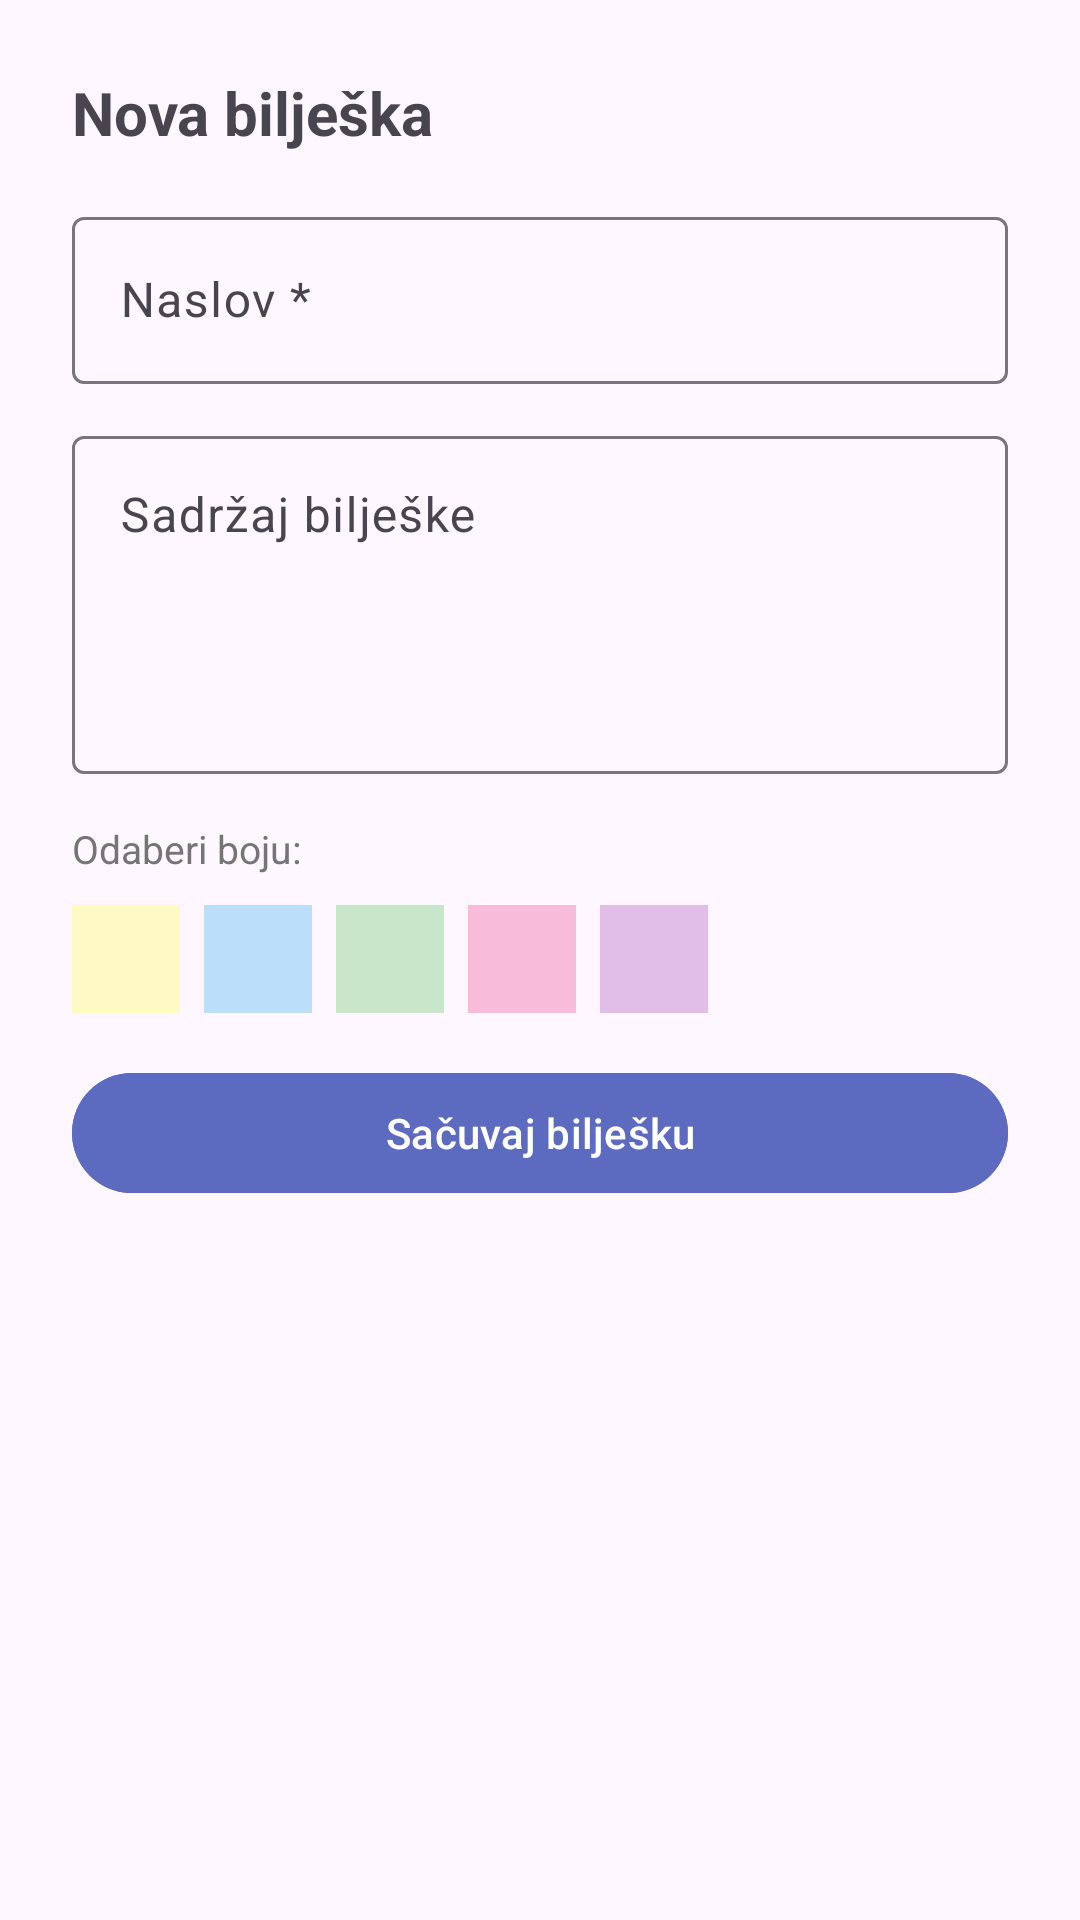

Layout XML and referenced resources for this Android screen:
<!-- AndroidManifest.xml: application theme Theme.StudentHelper -->
<!-- res/layout/dialog_add_note.xml -->
<?xml version="1.0" encoding="utf-8"?>
<LinearLayout xmlns:android="http://schemas.android.com/apk/res/android"
    android:layout_width="match_parent" android:layout_height="wrap_content"
    android:orientation="vertical" android:padding="24dp">

    <TextView android:layout_width="wrap_content" android:layout_height="wrap_content" android:layout_marginBottom="16dp" android:text="Nova bilješka" android:textSize="20sp" android:textStyle="bold" />

    <com.google.android.material.textfield.TextInputLayout android:layout_width="match_parent" android:layout_height="wrap_content" android:layout_marginBottom="12dp" android:hint="Naslov *" style="@style/Widget.Material3.TextInputLayout.OutlinedBox">
        <com.google.android.material.textfield.TextInputEditText android:id="@+id/etNoteTitle" android:layout_width="match_parent" android:layout_height="wrap_content" />
    </com.google.android.material.textfield.TextInputLayout>

    <com.google.android.material.textfield.TextInputLayout android:layout_width="match_parent" android:layout_height="wrap_content" android:layout_marginBottom="16dp" android:hint="Sadržaj bilješke" style="@style/Widget.Material3.TextInputLayout.OutlinedBox">
        <com.google.android.material.textfield.TextInputEditText android:id="@+id/etNoteContent" android:layout_width="match_parent" android:layout_height="wrap_content" android:minLines="4" android:gravity="top" />
    </com.google.android.material.textfield.TextInputLayout>

    <TextView android:layout_width="wrap_content" android:layout_height="wrap_content" android:layout_marginBottom="10dp" android:text="Odaberi boju:" android:textColor="@color/colorTextSecondary" android:textSize="13sp" />

    <RadioGroup android:id="@+id/colorGroup" android:layout_width="wrap_content" android:layout_height="wrap_content" android:layout_marginBottom="16dp" android:orientation="horizontal">
        <RadioButton android:id="@+id/colorYellow" android:layout_width="36dp" android:layout_height="36dp" android:button="@null" android:background="@color/noteYellow" android:layout_marginEnd="8dp" android:checked="true" />
        <RadioButton android:id="@+id/colorBlue" android:layout_width="36dp" android:layout_height="36dp" android:button="@null" android:background="@color/noteBlue" android:layout_marginEnd="8dp" />
        <RadioButton android:id="@+id/colorGreen" android:layout_width="36dp" android:layout_height="36dp" android:button="@null" android:background="@color/noteGreen" android:layout_marginEnd="8dp" />
        <RadioButton android:id="@+id/colorPink" android:layout_width="36dp" android:layout_height="36dp" android:button="@null" android:background="@color/notePink" android:layout_marginEnd="8dp" />
        <RadioButton android:id="@+id/colorPurple" android:layout_width="36dp" android:layout_height="36dp" android:button="@null" android:background="@color/notePurple" />
    </RadioGroup>

    <com.google.android.material.button.MaterialButton android:id="@+id/btnSaveNote" android:layout_width="match_parent" android:layout_height="wrap_content" android:text="Sačuvaj bilješku" android:backgroundTint="@color/colorPrimary" />
</LinearLayout>
<!-- resources referenced by this layout -->
<resources>
  <color name="colorPrimary">#5C6BC0</color>
  <color name="colorTextSecondary">#757575</color>
  <color name="noteBlue">#BBDEFB</color>
  <color name="noteGreen">#C8E6C9</color>
  <color name="notePink">#F8BBD9</color>
  <color name="notePurple">#E1BEE7</color>
  <color name="noteYellow">#FFF9C4</color>
  <style name="Theme.StudentHelper" parent="Theme.Material3.DayNight.NoActionBar">
          <item name="colorPrimary">@color/colorPrimary</item>
          <item name="colorOnPrimary">@color/white</item>
          <item name="colorSecondary">@color/colorSecondary</item>
          <item name="colorSurface">@color/colorSurface</item>
          <item name="colorOnSurface">@color/colorOnBackground</item>
  
      </style>
  <color name="white">#FFFFFFFF</color>
  <color name="colorSecondary">#FF6B6B</color>
  <color name="colorSurface">#FFFFFF</color>
  <color name="colorOnBackground">#1A1A2E</color>
</resources>
